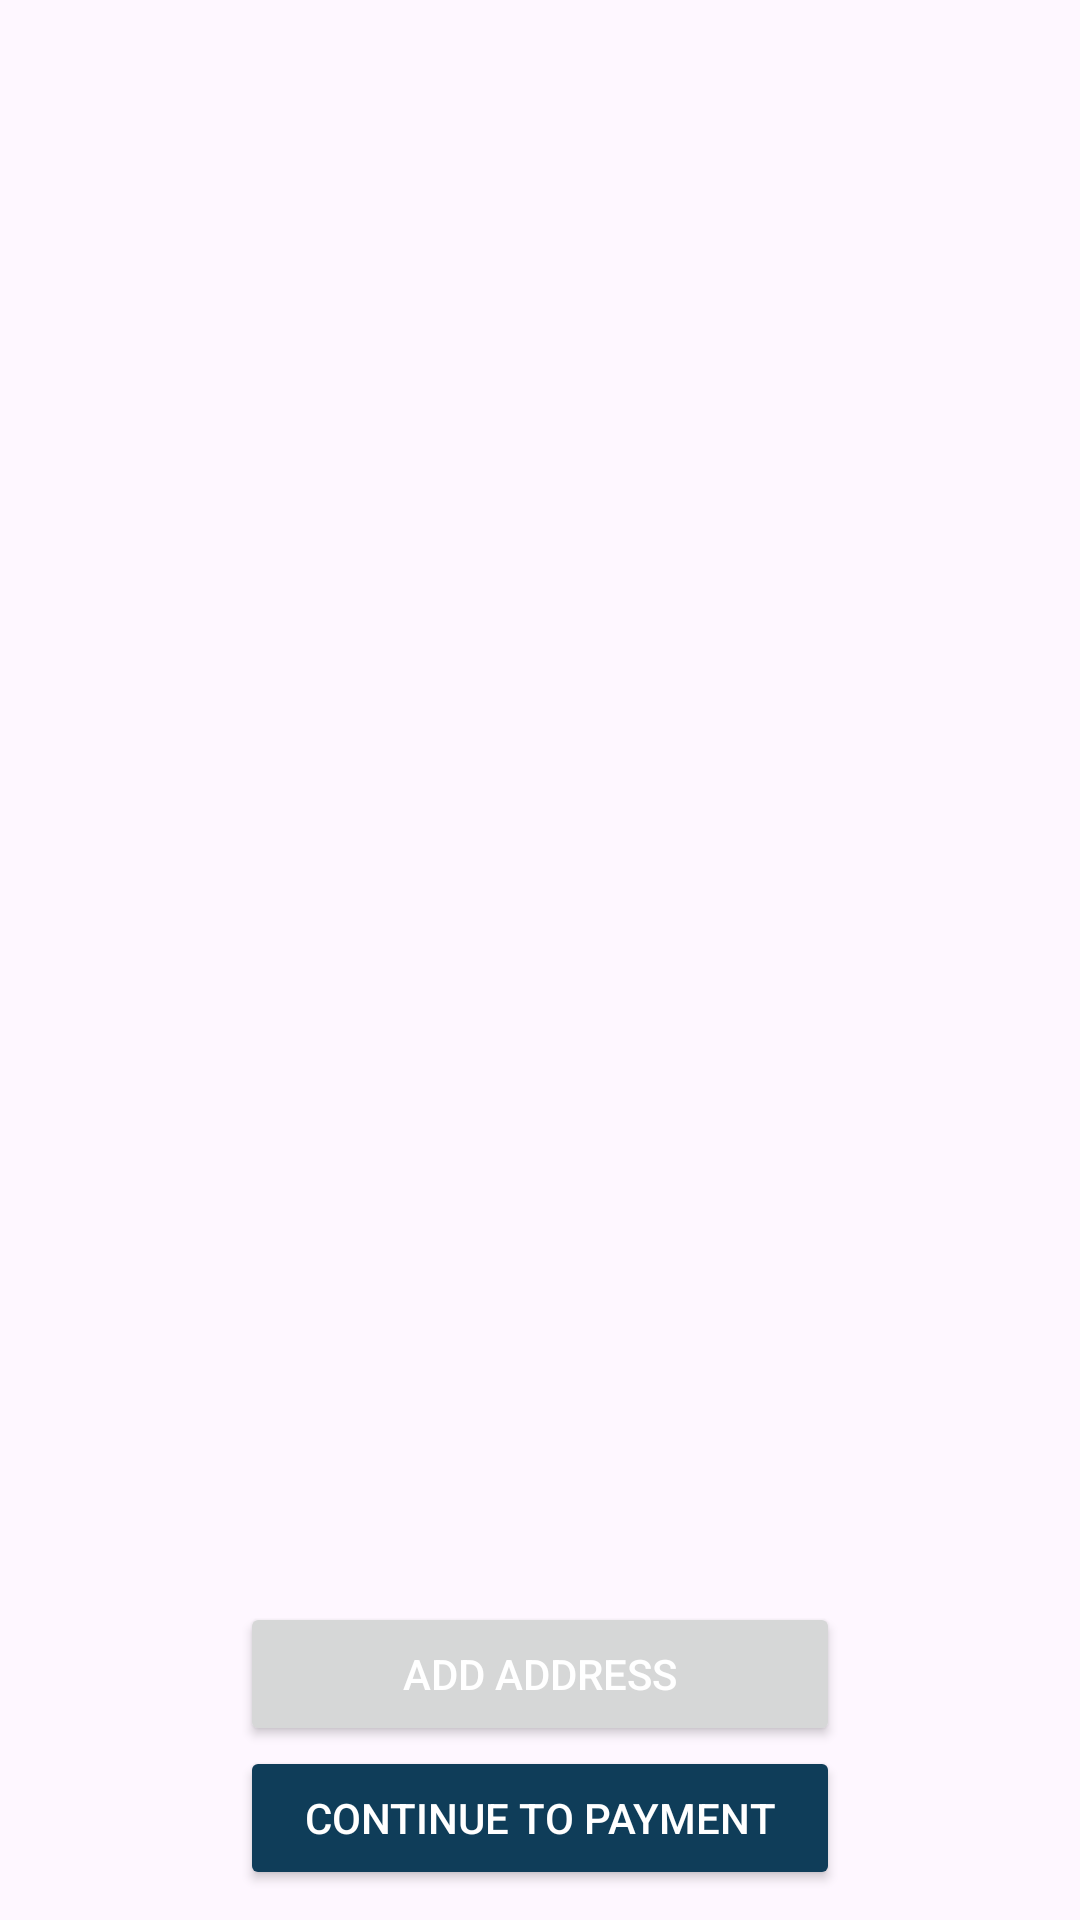

This screen was rendered from an Android layout file. Write that file and the resources it references.
<!-- AndroidManifest.xml: application theme Theme.PineBerry -->
<!-- res/layout/fragment_address.xml -->
<?xml version="1.0" encoding="utf-8"?>
<androidx.constraintlayout.widget.ConstraintLayout xmlns:android="http://schemas.android.com/apk/res/android"
    xmlns:app="http://schemas.android.com/apk/res-auto"
    xmlns:tools="http://schemas.android.com/tools"
    android:layout_width="match_parent"
    android:layout_height="match_parent"
    tools:context=".activities.AddressActivity">


    <androidx.recyclerview.widget.RecyclerView
        android:id="@+id/address_recycler"
        android:layout_width="match_parent"
        android:layout_height="wrap_content"
        app:layout_constraintEnd_toEndOf="parent"
        app:layout_constraintStart_toStartOf="parent"
        tools:listitem="@layout/address_item" />


    <Button
        android:id="@+id/add_address_btn"
        android:layout_width="200dp"
        android:layout_height="wrap_content"
        android:layout_marginLeft="10dp"
        android:layout_marginRight="10dp"
        android:text="Add Address"
        android:textColor="@color/white"
        app:layout_constraintBottom_toTopOf="@+id/payment_btn"
        app:layout_constraintEnd_toEndOf="parent"
        app:layout_constraintStart_toStartOf="parent" />

    <Button
        android:id="@+id/payment_btn"
        android:layout_width="200dp"
        android:layout_height="wrap_content"
        android:layout_margin="10dp"
        android:backgroundTint="@color/text_heading"
        android:text="Continue to payment"
        android:textColor="@android:color/white"
        app:layout_constraintBottom_toBottomOf="parent"
        app:layout_constraintEnd_toEndOf="parent"
        app:layout_constraintStart_toStartOf="parent" />


</androidx.constraintlayout.widget.ConstraintLayout>
<!-- resources referenced by this layout -->
<resources>
  <color name="text_heading">#0F3D59</color>
  <color name="white">#FFFFFFFF</color>
  <style name="Theme.PineBerry" parent="Theme.Material3.DayNight.NoActionBar">
          
  
          <item name="colorPrimary">@color/text_heading</item>
          <item name="colorPrimaryVariant">@color/text_heading</item>
          <item name="colorOnPrimary">@color/white</item>
  
          <item name="colorSecondary">@color/teal_200</item>
          <item name="colorSecondaryVariant">@color/teal_700</item>
          <item name="colorOnSecondary">@color/black</item>
  
          <item name="android:statusBarColor" tools:targetApi="l">#0F3D59</item>
      </style>
  <color name="teal_200">#80CBC4</color>
  <color name="teal_700">#00796B</color>
  <color name="black">#FF000000</color>
</resources>
